Labelled photos from "images", an image-classification folder in vineeth-bandi/fruit_classifier. The possible labels are: carambola, guava, kiwi, pear, persimmon, pitaya, plum, pomegranate, muskmelon.

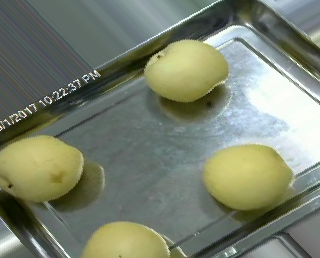
Label: pear

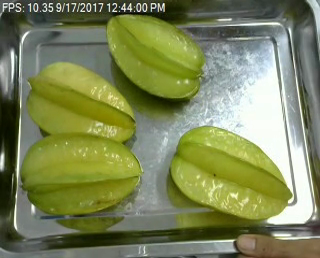
Label: carambola

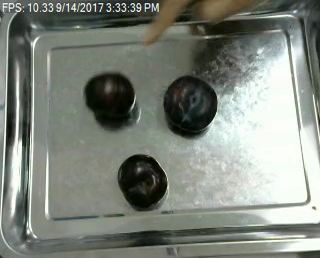
Label: plum

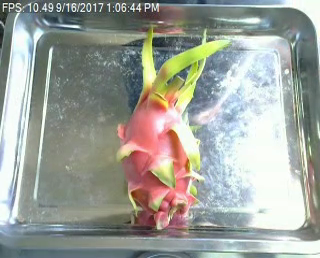
Label: pitaya

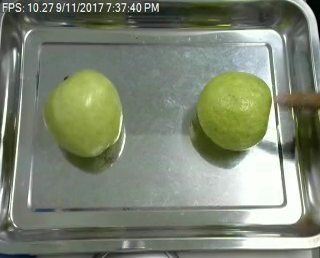
Label: guava

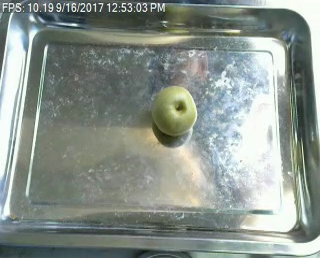
Label: kiwi
